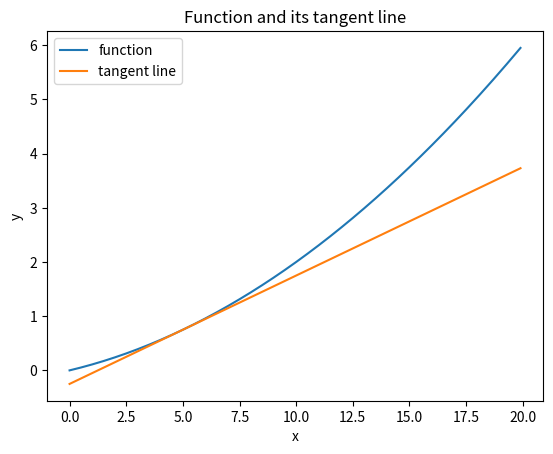

Recreate this plot in Python.
# coding: utf-8
import numpy as np
import matplotlib.pylab as plt

def numerical_diff(f, x):
    h = 1e-4 # 0.0001
    return (f(x+h) - f(x-h)) / (2*h)

def function_1(x):
    return 0.01*x**2 + 0.1*x 

def tangent_line(f, x):
    d = numerical_diff(f, x)
    print(d)
    y = f(x) - d*x
    return lambda t: d*t + y

x = np.arange(0.0, 20.0, 0.1)
y = function_1(x)
plt.xlabel("x")
plt.ylabel("f(x)")

tf = tangent_line(function_1, 5)
y2 = tf(x)

plt.plot(x, y, label = "function")
plt.plot(x, y2, label = "tangent line")
plt.title("Function and its tangent line")
plt.xlabel("x")
plt.ylabel("y")
plt.legend()
plt.show()
